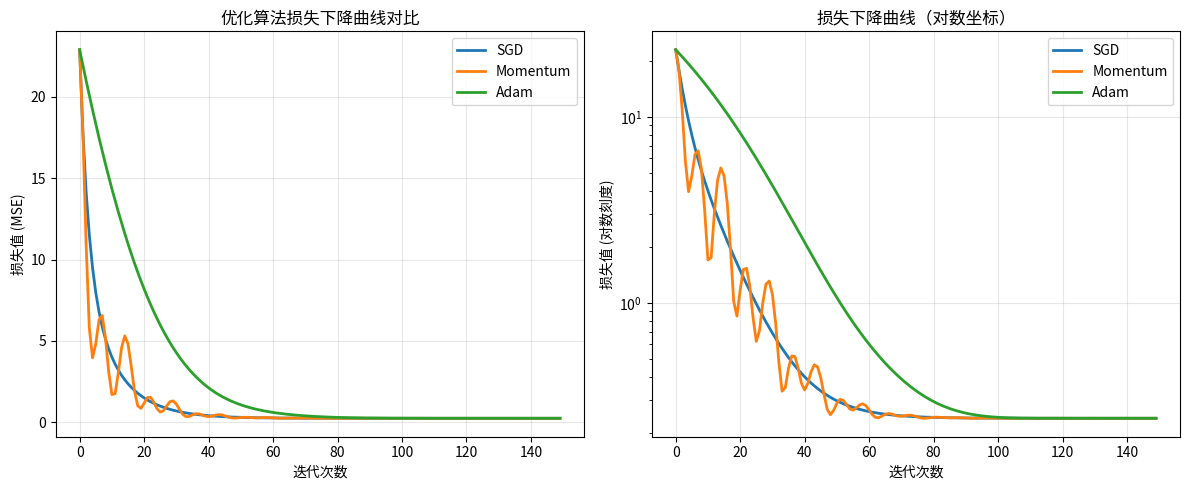

This figure's Python source: (Note: this script raises an exception after producing the figure.)
#!/usr/bin/env python3
# -*- coding: utf-8 -*-
"""
优化算法性能测试脚本
对比 SGD、Momentum、Adam 在简单回归任务上的表现
实现 Adam 优化器的数学原理（动量 + 自适应学习率）
"""

import numpy as np
import matplotlib.pyplot as plt
import time
from typing import Callable, Dict, List, Tuple

# 设置 matplotlib 支持中文显示
plt.rcParams['font.sans-serif'] = ['Noto Sans CJK JP']
plt.rcParams['axes.unicode_minus'] = False

# ======================= 1. 数据生成 =======================
def generate_linear_data(n_samples: int = 200, noise_std: float = 0.5, seed: int = 42) -> Tuple[np.ndarray, np.ndarray]:
    """生成线性回归数据 y = 2*x + 3 + 噪声"""
    np.random.seed(seed)
    X = np.random.randn(n_samples, 1) * 2  # 特征
    true_w, true_b = 2.0, 3.0
    y = true_w * X + true_b + np.random.randn(n_samples, 1) * noise_std
    return X, y

# ======================= 2. 优化器实现 =======================
class Optimizer:
    """优化器基类"""
    def __init__(self, lr: float = 0.01):
        self.lr = lr
        self.history = []  # 记录每步的损失值
    
    def step(self, params: Dict[str, np.ndarray], grads: Dict[str, np.ndarray]):
        raise NotImplementedError
    
    def record_loss(self, loss: float):
        self.history.append(loss)

class SGD(Optimizer):
    """随机梯度下降（含批量）"""
    def step(self, params: Dict[str, np.ndarray], grads: Dict[str, np.ndarray]):
        for key in params:
            params[key] -= self.lr * grads[key]

class Momentum(Optimizer):
    """带动量的 SGD"""
    def __init__(self, lr: float = 0.01, beta: float = 0.9):
        super().__init__(lr)
        self.beta = beta
        self.v = {}  # 速度累积
    
    def step(self, params: Dict[str, np.ndarray], grads: Dict[str, np.ndarray]):
        for key in params:
            if key not in self.v:
                self.v[key] = np.zeros_like(params[key])
            # 更新速度：v = beta*v + (1-beta)*grad（简化版常用 beta*v + grad）
            self.v[key] = self.beta * self.v[key] + grads[key]
            params[key] -= self.lr * self.v[key]

class Adam(Optimizer):
    """Adam 优化器（动量 + 自适应学习率）"""
    def __init__(self, lr: float = 0.01, beta1: float = 0.9, beta2: float = 0.999, eps: float = 1e-8):
        super().__init__(lr)
        self.beta1 = beta1
        self.beta2 = beta2
        self.eps = eps
        self.t = 0  # 时间步
        self.m = {}  # 一阶矩估计（动量）
        self.v = {}  # 二阶矩估计（自适应学习率分母）
    
    def step(self, params: Dict[str, np.ndarray], grads: Dict[str, np.ndarray]):
        self.t += 1
        for key in params:
            if key not in self.m:
                self.m[key] = np.zeros_like(params[key])
                self.v[key] = np.zeros_like(params[key])
            
            # 更新一阶矩和二阶矩
            self.m[key] = self.beta1 * self.m[key] + (1 - self.beta1) * grads[key]
            self.v[key] = self.beta2 * self.v[key] + (1 - self.beta2) * (grads[key] ** 2)
            
            # 偏差修正（初始时刻矩估计偏向0，需修正）
            m_hat = self.m[key] / (1 - self.beta1 ** self.t)
            v_hat = self.v[key] / (1 - self.beta2 ** self.t)
            
            # 参数更新
            params[key] -= self.lr * m_hat / (np.sqrt(v_hat) + self.eps)

# ======================= 3. 模型与训练 =======================
class LinearRegression:
    """简单的线性回归模型"""
    def __init__(self, input_dim: int = 1):
        self.W = np.random.randn(input_dim, 1) * 0.01
        self.b = np.zeros((1, 1))
    
    def forward(self, X: np.ndarray) -> np.ndarray:
        return X @ self.W + self.b
    
    def loss(self, y_pred: np.ndarray, y_true: np.ndarray) -> float:
        """均方误差损失"""
        return np.mean((y_pred - y_true) ** 2)
    
    def gradients(self, X: np.ndarray, y_pred: np.ndarray, y_true: np.ndarray) -> Dict[str, np.ndarray]:
        """计算梯度"""
        n = X.shape[0]
        error = y_pred - y_true
        dW = (X.T @ error) / n
        db = np.sum(error) / n
        return {'W': dW, 'b': db}
    
    def train_one_epoch(self, X: np.ndarray, y: np.ndarray, optimizer: Optimizer) -> float:
        """单次训练迭代"""
        y_pred = self.forward(X)
        loss = self.loss(y_pred, y)
        grads = self.gradients(X, y_pred, y)
        optimizer.step({'W': self.W, 'b': self.b}, grads)
        optimizer.record_loss(loss)
        return loss
    
    def get_params(self) -> Tuple[float, float]:
        return self.W[0, 0], self.b[0, 0]

def train_model(optimizer: Optimizer, n_epochs: int = 100, verbose: bool = False) -> Tuple[List[float], LinearRegression]:
    """训练线性回归模型，返回损失历史和训练好的模型"""
    X, y = generate_linear_data()
    model = LinearRegression()
    
    for epoch in range(n_epochs):
        loss = model.train_one_epoch(X, y, optimizer)
        if verbose and (epoch % 20 == 0 or epoch == n_epochs - 1):
            print(f'Epoch {epoch:3d}, Loss: {loss:.6f}')
    
    return optimizer.history, model

# ======================= 4. 对比实验 =======================
def run_comparison() -> Dict[str, List[float]]:
    """运行三种优化器的对比实验"""
    optimizers = {
        'SGD': SGD(lr=0.05),
        'Momentum': Momentum(lr=0.05, beta=0.9),
        'Adam': Adam(lr=0.05, beta1=0.9, beta2=0.999)
    }
    
    results = {}
    for name, opt in optimizers.items():
        print(f'开始训练 {name}...')
        start_time = time.time()
        losses, model = train_model(opt, n_epochs=150, verbose=False)
        end_time = time.time()
        w, b = model.get_params()
        print(f'  {name} 训练完成，耗时 {end_time - start_time:.2f} 秒')
        print(f'  最终参数: w={w:.4f}, b={b:.4f} (真实值 w=2.0, b=3.0)')
        results[name] = losses
    return results

# ======================= 5. 可视化 =======================
def plot_results(results: Dict[str, List[float]]):
    """绘制损失曲线对比图"""
    plt.figure(figsize=(12, 5))
    
    # 损失曲线
    plt.subplot(1, 2, 1)
    for name, losses in results.items():
        plt.plot(losses, label=name, linewidth=2)
    plt.xlabel('迭代次数')
    plt.ylabel('损失值 (MSE)')
    plt.title('优化算法损失下降曲线对比')
    plt.grid(True, alpha=0.3)
    plt.legend()
    
    # 对数坐标下的损失曲线（更易观察后期收敛）
    plt.subplot(1, 2, 2)
    for name, losses in results.items():
        plt.semilogy(losses, label=name, linewidth=2)
    plt.xlabel('迭代次数')
    plt.ylabel('损失值 (对数刻度)')
    plt.title('损失下降曲线（对数坐标）')
    plt.grid(True, alpha=0.3)
    plt.legend()
    
    plt.tight_layout()
    plt.savefig('outputs/阶段一/Week2/Day9/优化算法对比.png', dpi=300, bbox_inches='tight')
    print('对比图已保存至 outputs/阶段一/Week2/Day9/优化算法对比.png')
    plt.show()

# ======================= 6. 主函数 =======================
def main():
    print('=' * 60)
    print('优化算法性能测试')
    print('对比 SGD、Momentum、Adam 在简单线性回归任务上的表现')
    print('=' * 60)
    
    # 运行对比实验
    results = run_comparison()
    
    # 可视化
    plot_results(results)
    
    # 打印最终损失值对比
    print('\n最终损失值对比：')
    for name, losses in results.items():
        print(f'  {name:10s}: {losses[-1]:.6f}')
    
    # Adam 优化器数学原理说明
    print('\n' + '=' * 60)
    print('Adam 优化器数学原理总结')
    print('=' * 60)
    print('1. 动量（一阶矩）: m_t = β₁·m_{t-1} + (1-β₁)·g_t')
    print('2. 自适应学习率（二阶矩）: v_t = β₂·v_{t-1} + (1-β₂)·g_t²')
    print('3. 偏差修正: m̂_t = m_t / (1-β₁^t), v̂_t = v_t / (1-β₂^t)')
    print('4. 参数更新: θ_t = θ_{t-1} - η·m̂_t / (√v̂_t + ε)')
    print('\n优点：')
    print('  • 结合动量（加速收敛）和自适应学习率（稳定训练）')
    print('  • 对稀疏梯度友好（自适应调整每个参数的学习率）')
    print('  • 超参数鲁棒性强（β₁=0.9, β₂=0.999 适用于大多数场景）')
    print('\n注意事项：')
    print('  • 学习率 η 通常设为 0.001 或 0.0001')
    print('  • ε 防止除以零，一般取 1e-8')
    print('  • 偏差修正在训练初期尤为重要')

if __name__ == '__main__':
    main()
